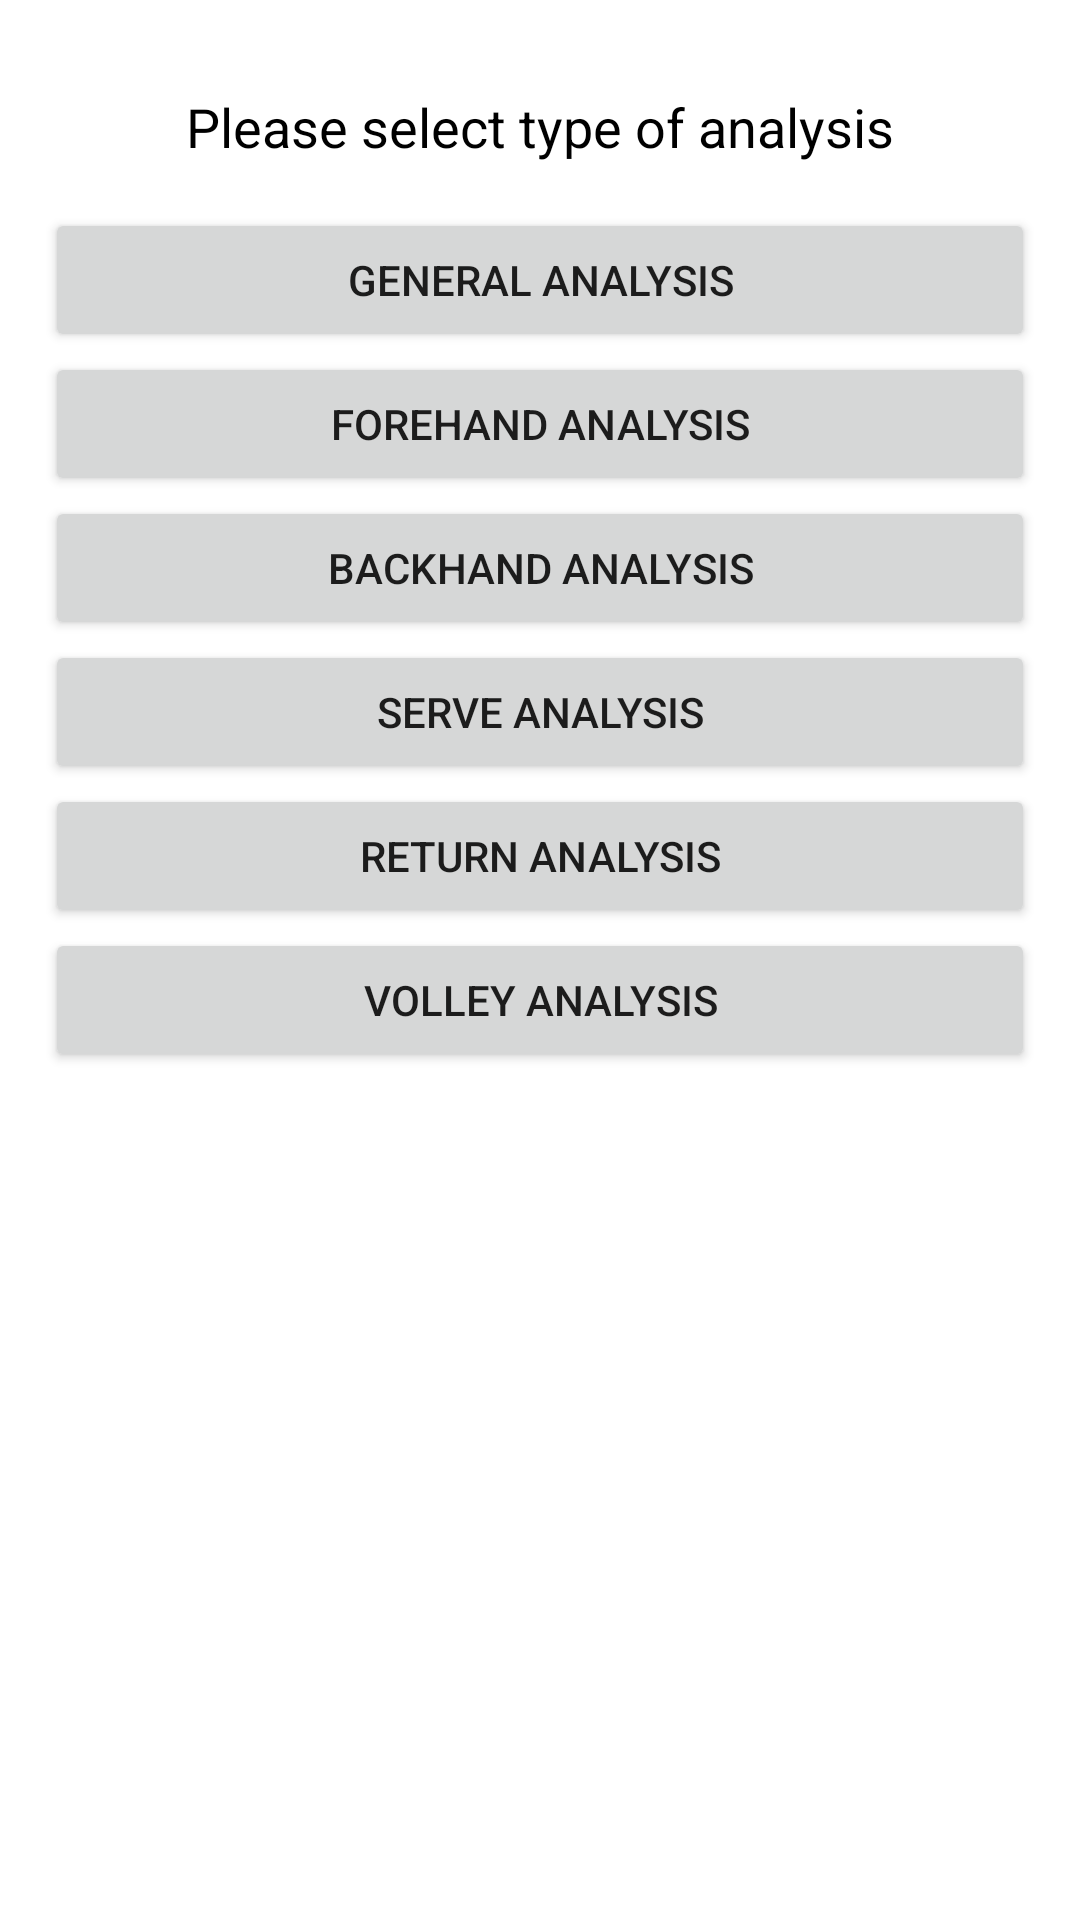

This screen was rendered from an Android layout file. Write that file and the resources it references.
<!-- AndroidManifest.xml: application theme Theme.MyTennisInsight -->
<!-- res/layout/fragment_dialog_match_type.xml -->
<?xml version="1.0" encoding="utf-8"?>
<LinearLayout xmlns:android="http://schemas.android.com/apk/res/android"
    android:orientation="vertical"
    android:layout_width="match_parent"
    android:layout_height="wrap_content"
    android:padding="@dimen/mediumSpace">

    <androidx.appcompat.widget.AppCompatTextView
        android:layout_width="match_parent"
        android:layout_height="wrap_content"
        android:text="@string/select_analysis"
        android:textSize="@dimen/subtitleTextSize"
        android:textColor="@color/black"
        android:gravity="center"
        android:paddingTop="@dimen/mediumSpace"
        android:paddingBottom="@dimen/mediumSpace"
        android:paddingLeft="10dp"
        android:paddingRight="10dp"/>

    <androidx.appcompat.widget.AppCompatButton
        android:id="@+id/general_analysis_button"
        android:layout_width="match_parent"
        android:layout_height="wrap_content"
        android:text="@string/general_analysis" />
    <androidx.appcompat.widget.AppCompatButton
        android:id="@+id/forehand_analysis_button"
        android:layout_width="match_parent"
        android:layout_height="wrap_content"
        android:text="@string/forehand_analysis" />
    <androidx.appcompat.widget.AppCompatButton
        android:id="@+id/backhand_analysis_button"
        android:layout_width="match_parent"
        android:layout_height="wrap_content"
        android:text="@string/backhand_analysis" />
    <androidx.appcompat.widget.AppCompatButton
        android:id="@+id/serve_analysis_button"
        android:layout_width="match_parent"
        android:layout_height="wrap_content"
        android:text="@string/serve_analysis" />
    <androidx.appcompat.widget.AppCompatButton
        android:id="@+id/return_analysis_button"
        android:layout_width="match_parent"
        android:layout_height="wrap_content"
        android:text="@string/return_analysis" />
    <androidx.appcompat.widget.AppCompatButton
        android:id="@+id/volley_analysis_button"
        android:layout_width="match_parent"
        android:layout_height="wrap_content"
        android:text="@string/volley_analysis" />

</LinearLayout>
<!-- resources referenced by this layout -->
<resources>
  <color name="black">#FF000000</color>
  <dimen name="mediumSpace">15dp</dimen>
  <dimen name="subtitleTextSize">18sp</dimen>
  <string name="backhand_analysis">Backhand analysis</string>
  <string name="forehand_analysis">Forehand Analysis</string>
  <string name="general_analysis">General Analysis</string>
  <string name="return_analysis">Return Analysis</string>
  <string name="select_analysis">Please select type of analysis</string>
  <string name="serve_analysis">Serve Analysis</string>
  <string name="volley_analysis">Volley Analysis</string>
  <style name="Theme.MyTennisInsight" parent="Theme.MaterialComponents.DayNight.NoActionBar">
  
          <item name="colorPrimary">@color/purple_500</item>
          <item name="colorPrimaryVariant">@color/purple_700</item>
          <item name="colorOnPrimary">@color/white</item>
  
          <item name="colorSecondary">@color/teal_200</item>
          <item name="colorSecondaryVariant">@color/teal_700</item>
          <item name="colorOnSecondary">@color/black</item>
  
          <item name="android:statusBarColor" tools:targetApi="l">?attr/colorPrimaryVariant</item>
  
  
  
      </style>
  <color name="purple_500">#FF6200EE</color>
  <color name="purple_700">#FF3700B3</color>
  <color name="white">#FFFFFFFF</color>
  <color name="teal_200">#FF03DAC5</color>
  <color name="teal_700">#FF018786</color>
</resources>
